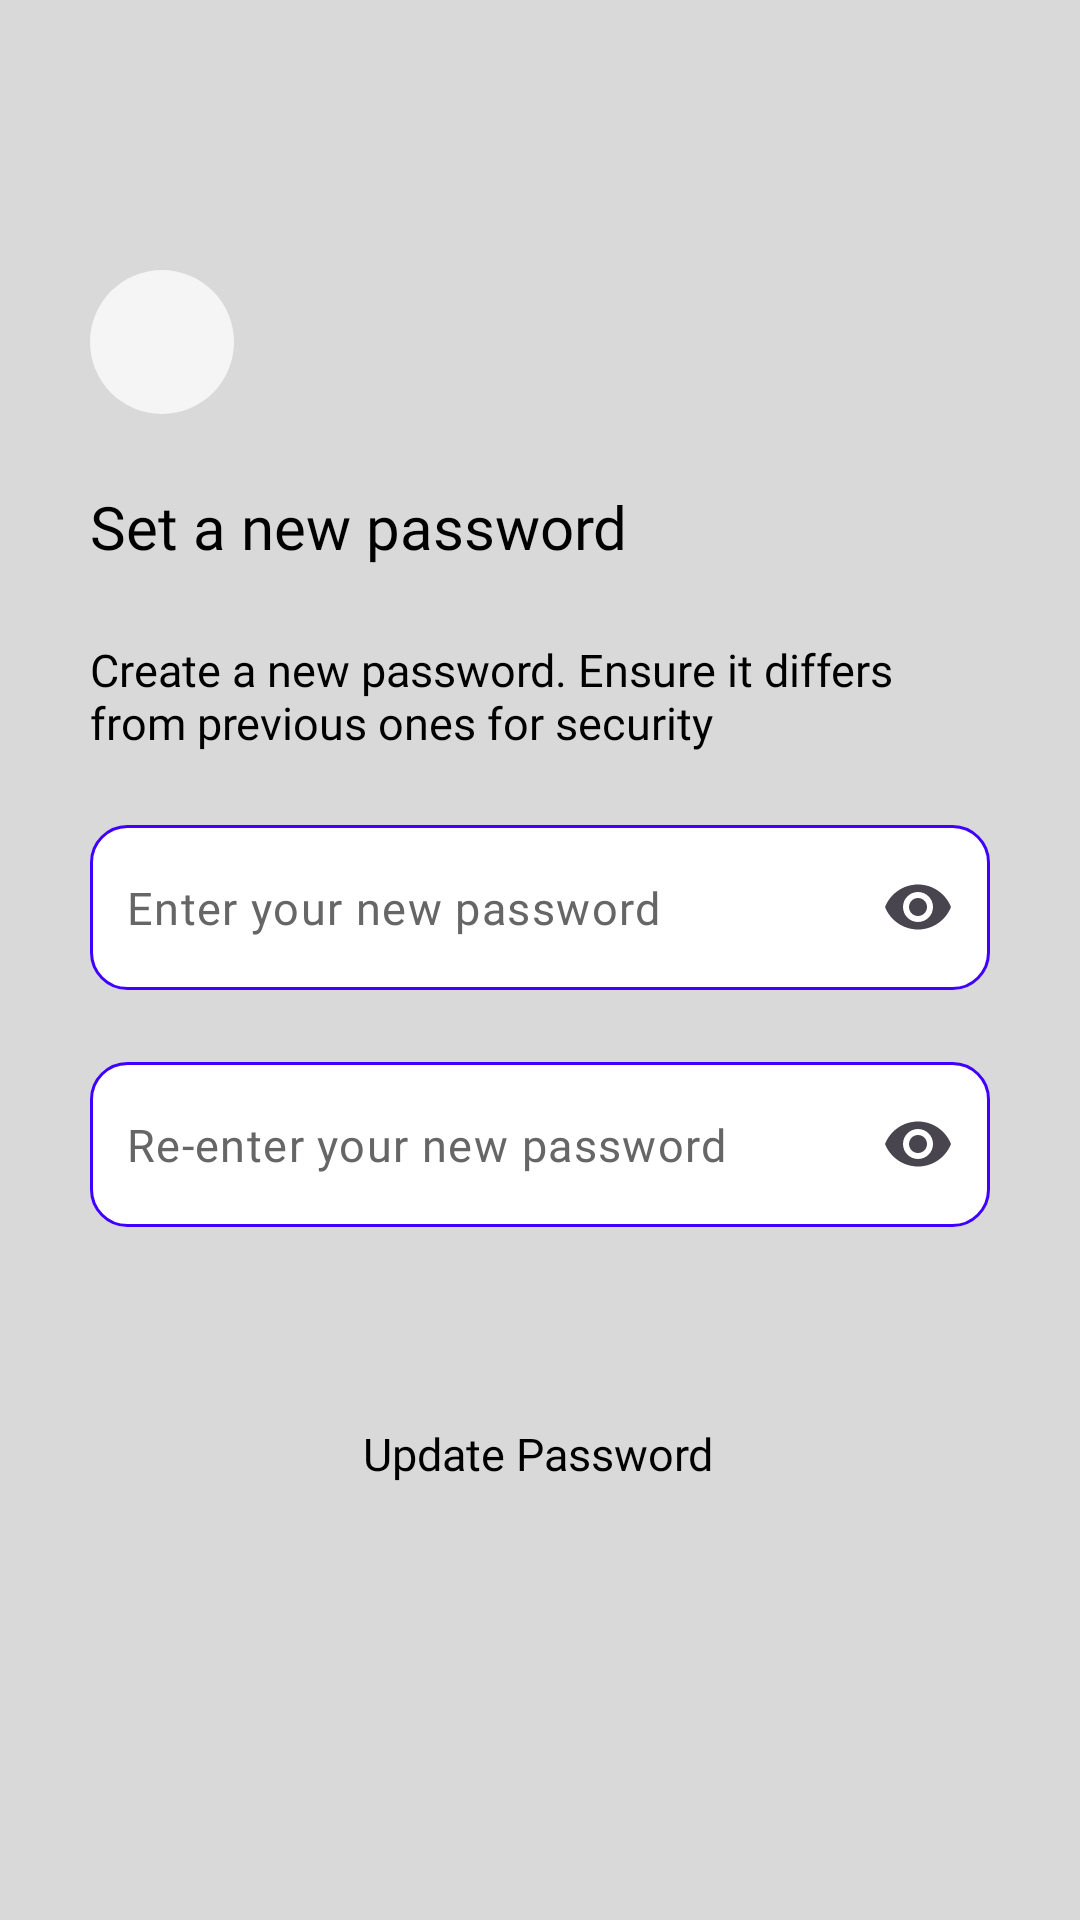

The Android layout XML behind this screen, and the referenced resources:
<!-- AndroidManifest.xml: application theme Theme.Moneymate -->
<!-- res/layout/activity_new_password.xml -->
<?xml version="1.0" encoding="utf-8"?>
<RelativeLayout xmlns:android="http://schemas.android.com/apk/res/android"
    xmlns:tools="http://schemas.android.com/tools"
    android:layout_width="match_parent"
    android:layout_height="match_parent"
    xmlns:app="http://schemas.android.com/apk/res-auto"
    android:background="@color/backgroundColor"
    tools:context=".PassResetActivity">

    

    <ImageButton
        android:id="@+id/backButton"
        android:layout_width="48dp"
        android:layout_height="48dp"
        android:layout_marginStart="30dp"
        android:layout_marginTop="90dp"
        android:layout_marginEnd="24dp"
        android:layout_marginBottom="24dp"
        android:background="@drawable/back_button_background"
        android:src="@drawable/ic_arrow_back"
        android:contentDescription="back"/>

    <TextView
        android:id="@+id/newPasswordTitle"
        android:layout_width="wrap_content"
        android:layout_height="wrap_content"
        android:layout_marginStart="30dp"
        android:text="Set a new password"
        android:textColor="@color/black"
        android:textSize="20sp"
        android:fontFamily="@font/poppins_semibold"
        android:layout_below="@+id/backButton"
        android:layout_alignParentStart="true" />

    <TextView
        android:id="@+id/newPasswordSubtitle"
        android:layout_width="wrap_content"
        android:layout_height="wrap_content"
        android:layout_marginStart="30dp"
        android:layout_marginEnd="30dp"
        android:layout_marginTop="24dp"
        android:text="Create a new password. Ensure it differs from previous ones for security"
        android:textColor="#000000"
        android:textSize="15sp"
        android:fontFamily="@font/poppins_regular"
        android:layout_below="@id/newPasswordTitle"
        android:layout_alignParentStart="true"
        android:layout_alignParentEnd="true" />

    

    <com.google.android.material.textfield.TextInputLayout
        android:id="@+id/newPasswordInputHolder"
        android:layout_width="match_parent"
        android:layout_height="55dp"
        android:layout_marginBottom="24dp"
        android:layout_alignParentStart="true"
        android:layout_marginStart="30dp"
        android:layout_marginTop="24dp"
        android:layout_marginEnd="30dp"
        app:endIconMode="password_toggle"
        app:hintEnabled="false"
        android:layout_below="@id/newPasswordSubtitle"
        >

        <com.google.android.material.textfield.TextInputEditText
            android:id="@+id/newPasswordInput"
            android:layout_width="match_parent"
            android:layout_height="55dp"
            android:layout_marginBottom="24dp"
            android:padding="12dp"
            android:hint="Enter your new password"
            android:inputType="textPassword"
            android:textSize="15sp"
            android:fontFamily="@font/poppins_regular"
            android:background="@drawable/edittext_border"
            android:textColor="#000"
            android:textColorHint="#666" />
    </com.google.android.material.textfield.TextInputLayout>

    

    <com.google.android.material.textfield.TextInputLayout
        android:id="@+id/confirmPasswordInputHolder"
        android:layout_width="match_parent"
        android:layout_height="55dp"
        android:layout_marginBottom="48dp"
        android:layout_alignParentStart="true"
        android:layout_marginStart="30dp"
        android:layout_marginEnd="30dp"
        app:endIconMode="password_toggle"
        app:hintEnabled="false"
        android:layout_below="@id/newPasswordInputHolder"
        >

        <com.google.android.material.textfield.TextInputEditText
            android:id="@+id/confirmPasswordInput"
            android:layout_width="match_parent"
            android:layout_height="55dp"
            android:padding="12dp"
            android:hint="Re-enter your new password"
            android:inputType="textPassword"
            android:textSize="15sp"
            android:fontFamily="@font/poppins_regular"
            android:background="@drawable/edittext_border"
            android:textColor="#000"
            android:textColorHint="#666" />
    </com.google.android.material.textfield.TextInputLayout>

    

    <Button
        android:id="@+id/updatePasswordButton"
        android:layout_width="200dp"
        android:layout_height="55dp"
        android:layout_marginStart="96dp"
        android:layout_marginEnd="97dp"
        android:gravity="center"
        android:padding="12dp"
        app:cornerRadius="15dp"
        android:text="Update Password"
        android:fontFamily="@font/poppins_regular"
        android:backgroundTint="@color/primaryColor"
        android:textSize="15sp"
        android:textColor="#000"
        android:layout_alignParentStart="true"
        android:layout_alignParentEnd="true"
        android:layout_below="@id/confirmPasswordInputHolder"/>

</RelativeLayout>
<!-- resources referenced by this layout -->
<resources>
  <color name="backgroundColor">#D9D9D9</color>
  <color name="black">#FF000000</color>
  <color name="primaryColor">#018574</color>
  <!-- drawable back_button_background (drawable) -->
  <?xml version="1.0" encoding="utf-8"?>
  <shape xmlns:android="http://schemas.android.com/apk/res/android"
      android:shape="oval">
  
      <solid android:color="#F5F5F5"/> 
  
  </shape>
  <!-- drawable edittext_border (drawable) -->
  <?xml version="1.0" encoding="utf-8"?>
  <shape xmlns:android="http://schemas.android.com/apk/res/android"
      android:shape="rectangle">
      <solid android:color="#FFFFFF" />
      <stroke android:width="1dp" android:color="#3F00FF" />
      <corners android:radius="12dp" />
  </shape>
  <style name="Theme.Moneymate" parent="Base.Theme.Moneymate" />
  <style name="Base.Theme.Moneymate" parent="Theme.Material3.DayNight.NoActionBar">
          
          <item name="buttonStyle">@style/CustomButton</item>
      </style>
</resources>
